The GitHub repository JeankBraham/proyecto_platanal contains a labelled image folder "final_dataset" with 3 categories: black sigatoka, healthy leaves, sigatoka. Examples follow, each with its label.

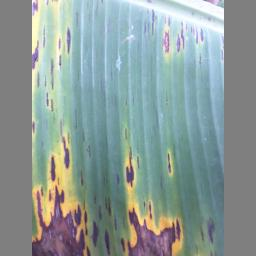
Label: black sigatoka

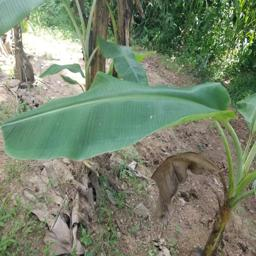
Label: healthy leaves

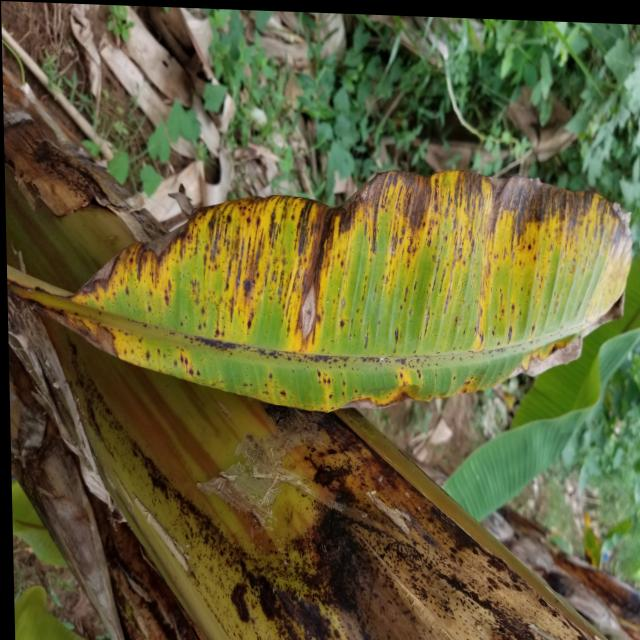
Label: sigatoka

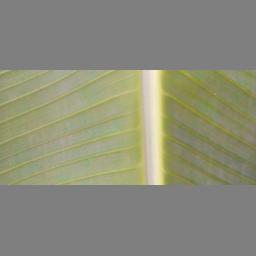
Label: healthy leaves

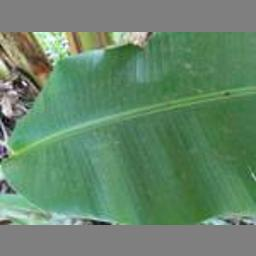
Label: healthy leaves

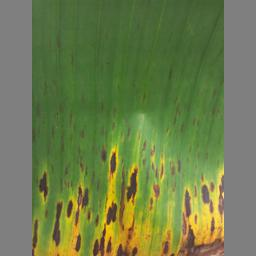
Label: black sigatoka
